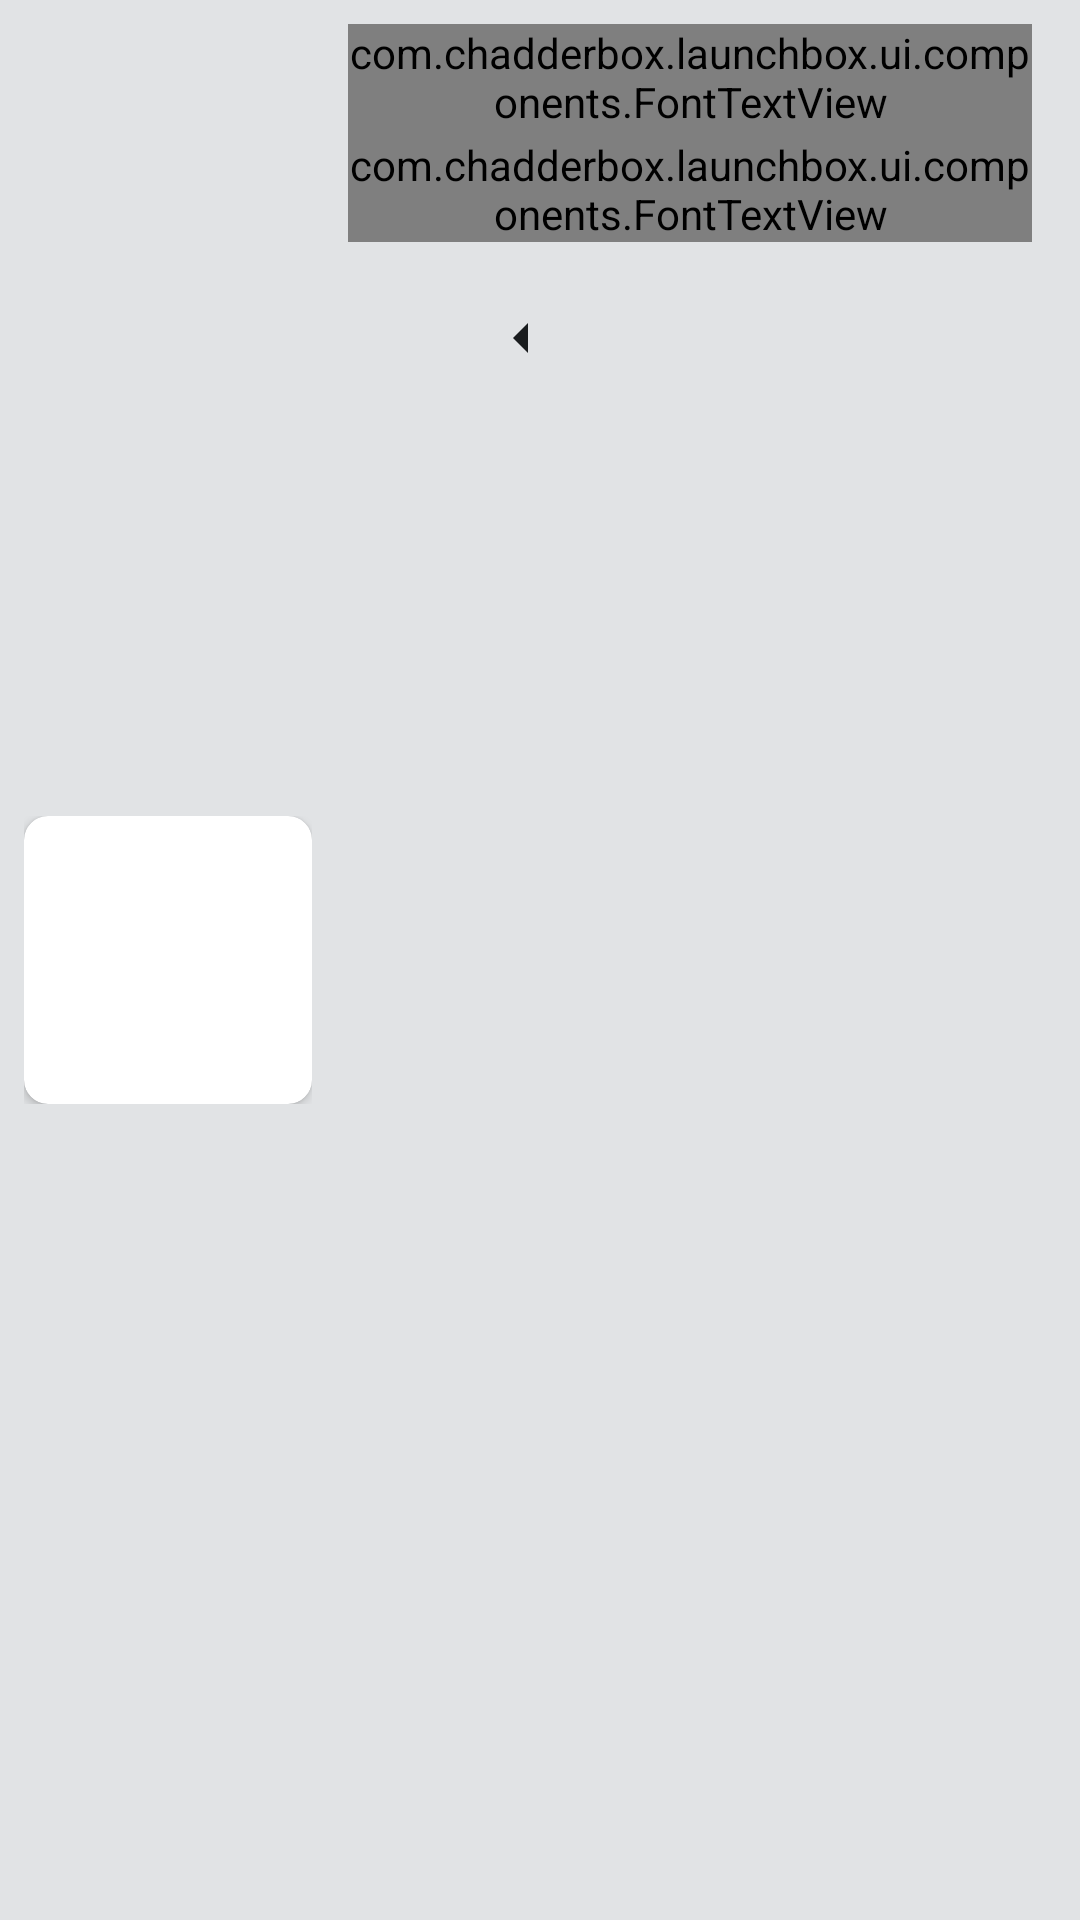

Layout XML and referenced resources for this Android screen:
<!-- AndroidManifest.xml: fallback theme Theme.MaterialComponents.DayNight.NoActionBar -->
<!-- res/layout/now_playing_layout.xml -->
<LinearLayout xmlns:tools="http://schemas.android.com/tools"
    android:id="@+id/now_playing"
    android:layout_width="match_parent"
    android:layout_height="wrap_content"
    android:baselineAligned="false"
    android:orientation="horizontal"
    android:gravity="center_vertical"
    android:paddingVertical="8dp"
    android:paddingHorizontal="8dp"
    android:background="@color/color_background"
    xmlns:android="http://schemas.android.com/apk/res/android"
    xmlns:app="http://schemas.android.com/apk/res-auto">

    <androidx.constraintlayout.widget.ConstraintLayout
        android:layout_width="wrap_content"
        android:layout_height="wrap_content">

        <androidx.cardview.widget.CardView
            android:id="@+id/art_container"
            android:layout_width="96dp"
            android:layout_height="96dp"
            app:cardCornerRadius="8dp"
            app:layout_constraintDimensionRatio="1:1"
            app:layout_constraintTop_toTopOf="parent"
            app:layout_constraintBottom_toBottomOf="parent"
            app:layout_constraintStart_toStartOf="parent"
            app:layout_constraintEnd_toEndOf="parent">

            <ImageView
                android:id="@+id/song_art"
                android:layout_width="match_parent"
                android:layout_height="match_parent"
                android:contentDescription="@string/song_art"
                android:scaleType="centerCrop"/>
        </androidx.cardview.widget.CardView>
    </androidx.constraintlayout.widget.ConstraintLayout>

    <LinearLayout
        android:layout_width="0dp"
        android:layout_height="match_parent"
        android:layout_weight="3"
        android:orientation="vertical"
        android:paddingStart="12dp"
        android:paddingEnd="8dp">

        <LinearLayout
            android:layout_width="match_parent"
            android:layout_height="wrap_content"
            android:orientation="vertical">

            <com.chadderbox.launchbox.ui.components.FontTextView
                android:id="@+id/song_title"
                android:layout_width="match_parent"
                android:layout_height="wrap_content"
                android:textSize="18sp"
                android:textStyle="bold"
                android:textColor="?android:attr/textColorPrimary"
                android:maxLines="1"
                android:ellipsize="end"
                app:overrideFontSize="true"
                android:paddingBottom="2dp"/>

            <com.chadderbox.launchbox.ui.components.FontTextView
                android:id="@+id/song_artist"
                android:layout_width="match_parent"
                android:layout_height="wrap_content"
                android:textSize="15sp"
                android:textColor="?android:attr/textColorSecondary"
                android:maxLines="1"
                android:ellipsize="end"
                app:overrideFontSize="true"/>
        </LinearLayout>

        <LinearLayout
            android:layout_width="match_parent"
            android:layout_height="wrap_content"
            android:orientation="horizontal"
            android:gravity="center"
            android:layout_marginTop="8dp">

            
            <ImageButton
                android:id="@+id/btn_prev"
                android:layout_width="48dp"
                android:layout_height="48dp"
                android:background="?android:attr/selectableItemBackgroundBorderless"
                android:src="@drawable/ic_skip_previous"
                android:tint="@color/image_tint"
                android:contentDescription="@string/previous"
                android:padding="6dp"
                tools:ignore="UseAppTint" />

            <ImageButton
                android:id="@+id/btn_play_pause"
                android:layout_width="48dp"
                android:layout_height="48dp"
                android:background="?android:attr/selectableItemBackgroundBorderless"
                android:src="@drawable/ic_play_arrow"
                android:tint="@color/image_tint"
                android:contentDescription="@string/play_pause"
                android:padding="6dp"
                android:layout_marginHorizontal="8dp"
                tools:ignore="UseAppTint" />

            <ImageButton
                android:id="@+id/btn_next"
                android:layout_width="48dp"
                android:layout_height="48dp"
                android:background="?android:attr/selectableItemBackgroundBorderless"
                android:src="@drawable/ic_skip_next"
                android:tint="@color/image_tint"
                android:contentDescription="@string/skip"
                android:padding="6dp"
                tools:ignore="UseAppTint" />
        </LinearLayout>
    </LinearLayout>
</LinearLayout>
<!-- resources referenced by this layout -->
<resources>
  <color name="color_background">@android:color/system_neutral1_100</color>
  <color name="image_tint">@android:color/system_neutral1_900</color>
  <!-- drawable ic_skip_previous (drawable) -->
  <vector xmlns:android="http://schemas.android.com/apk/res/android" android:autoMirrored="true" android:height="24dp" android:tint="#FFFFFF" android:viewportHeight="960" android:viewportWidth="960" android:width="24dp">
        
      <path android:fillColor="@android:color/white" android:pathData="M560,680L360,480L560,280L560,680Z"/>
      
  </vector>
  <string name="play_pause">Play / Pause</string>
  <string name="previous">previous</string>
  <string name="skip">Skip</string>
  <string name="song_art">Song Art</string>
</resources>
